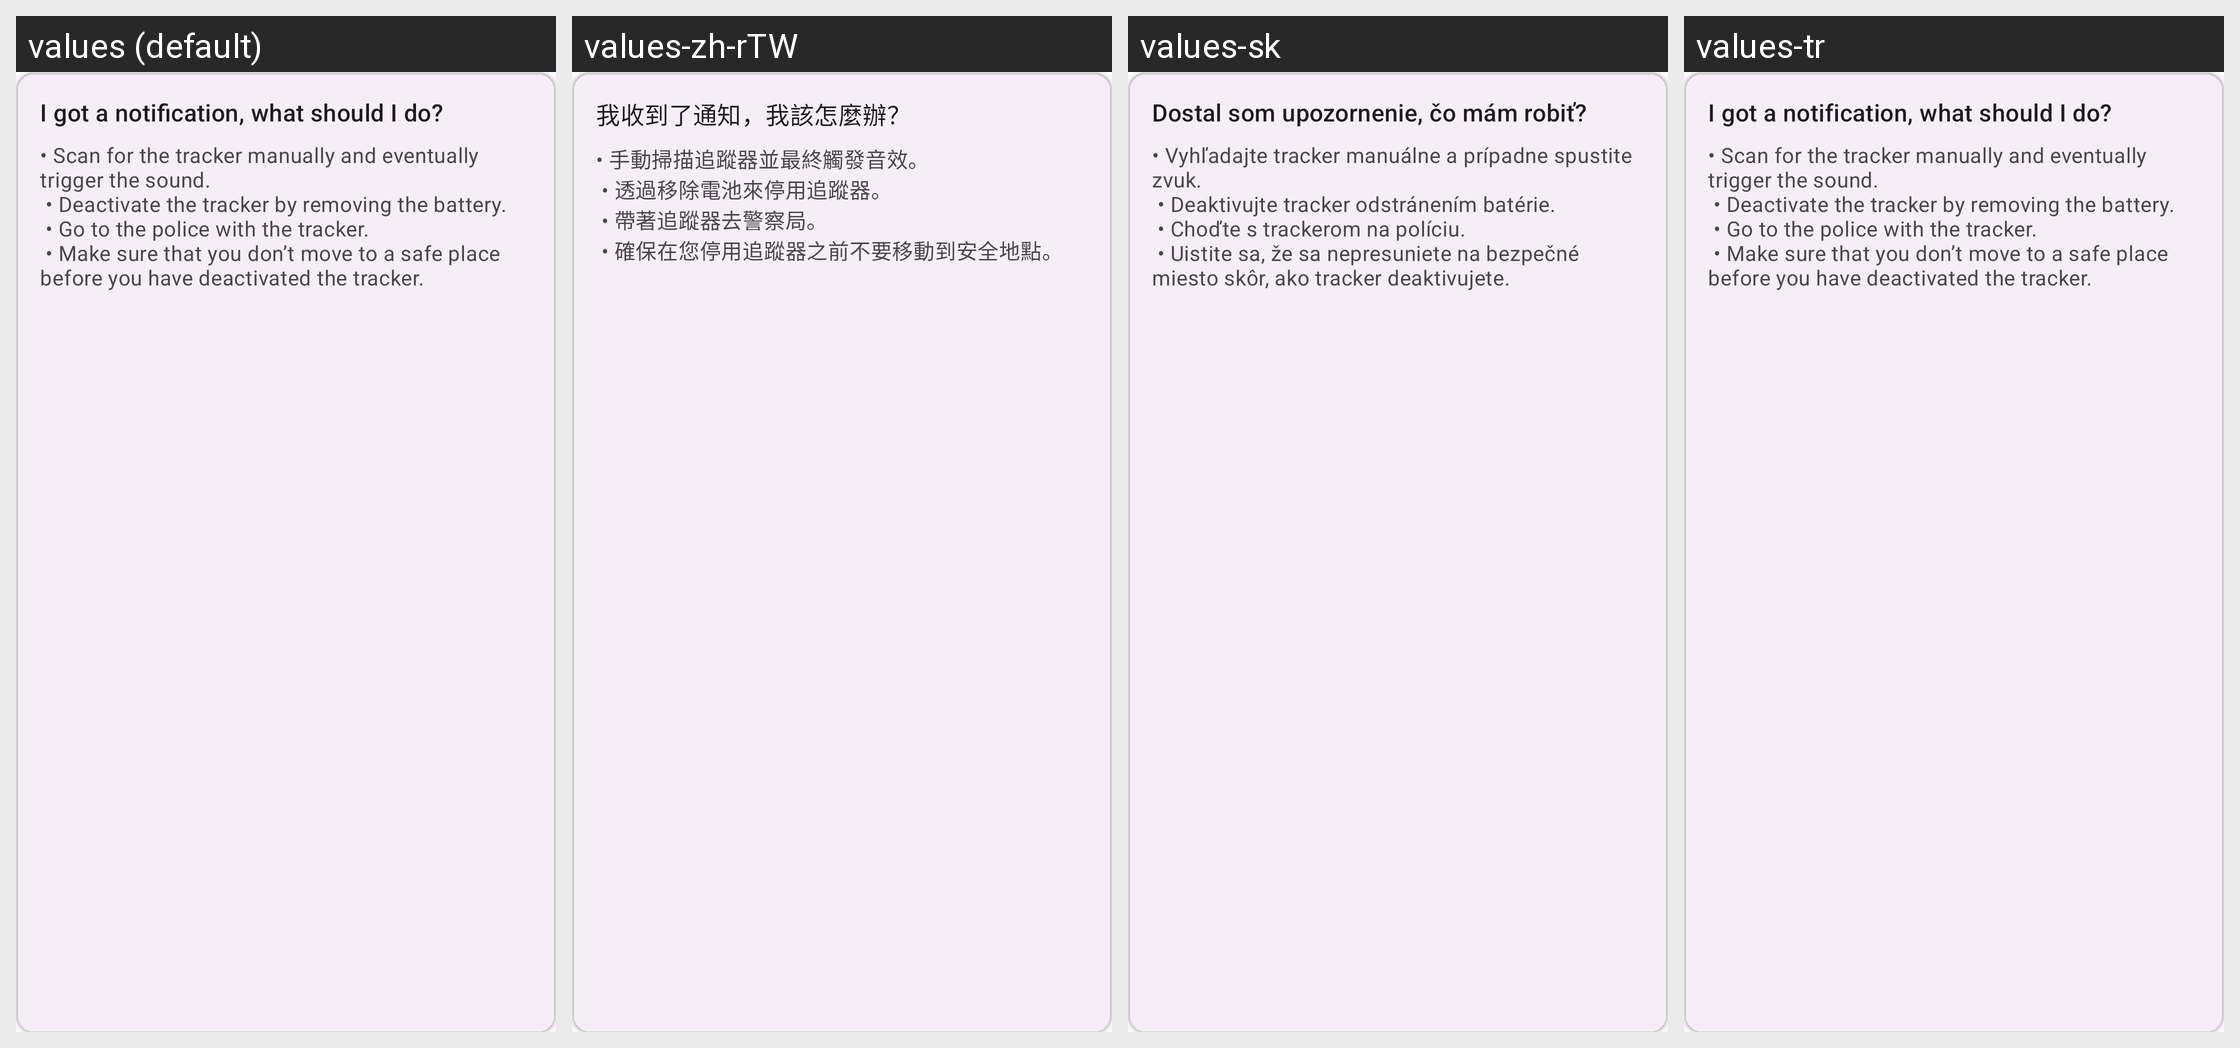

The same Android screen rendered under several of its app's locales, left to right. List the strings drawn on it with the default value and each locale's translation.
Android screen res/layout/include_notification_info_card.xml rendered under 4 locales, left to right: values (default), values-zh-rTW, values-sk, values-tr. Device: Nexus 5 (rendered at 1080×1920; each locale shown at half size, 540×960, under a caption strip naming it); theme Theme.ATTrackingDetection.
Other locales in the repository, not shown: values-cs, values-de, values-fr, values-it, values-ja, values-ru.
Strings drawn on this screen, with the default value and each locale's value (text and hints the layout hard-codes, and strings that could not be matched under every locale, appear in the picture but are not listed):

i_got_a_notification_what_should_i_do
  values: I got a notification, what should I do?
  values-zh-rTW: 我收到了通知，我該怎麼辦？
  values-sk: Dostal som upozornenie, čo mám robiť?
  values-tr: I got a notification, what should I do?  [not translated; the default value is used]

notification_help
  values: • Scan for the tracker manually and eventually trigger the sound.
       • Deactivate the tracker by removing the battery.
       • Go to the police with the tracker.
       • Make sure that you don’t move to a safe place before you have deactivated the tracker.
      
  values-zh-rTW: • 手動掃描追蹤器並最終觸發音效。
       • 透過移除電池來停用追蹤器。
       • 帶著追蹤器去警察局。
       • 確保在您停用追蹤器之前不要移動到安全地點。
      
  values-sk: • Vyhľadajte tracker manuálne a prípadne spustite zvuk.
       • Deaktivujte tracker odstránením batérie.
       • Choďte s trackerom na políciu.
       • Uistite sa, že sa nepresuniete na bezpečné miesto skôr, ako tracker deaktivujete.
      
  values-tr: • Scan for the tracker manually and eventually trigger the sound.
       • Deactivate the tracker by removing the battery.
       • Go to the police with the tracker.
       • Make sure that you don’t move to a safe place before you have deactivated the tracker.
        [not translated; the default value is used]
